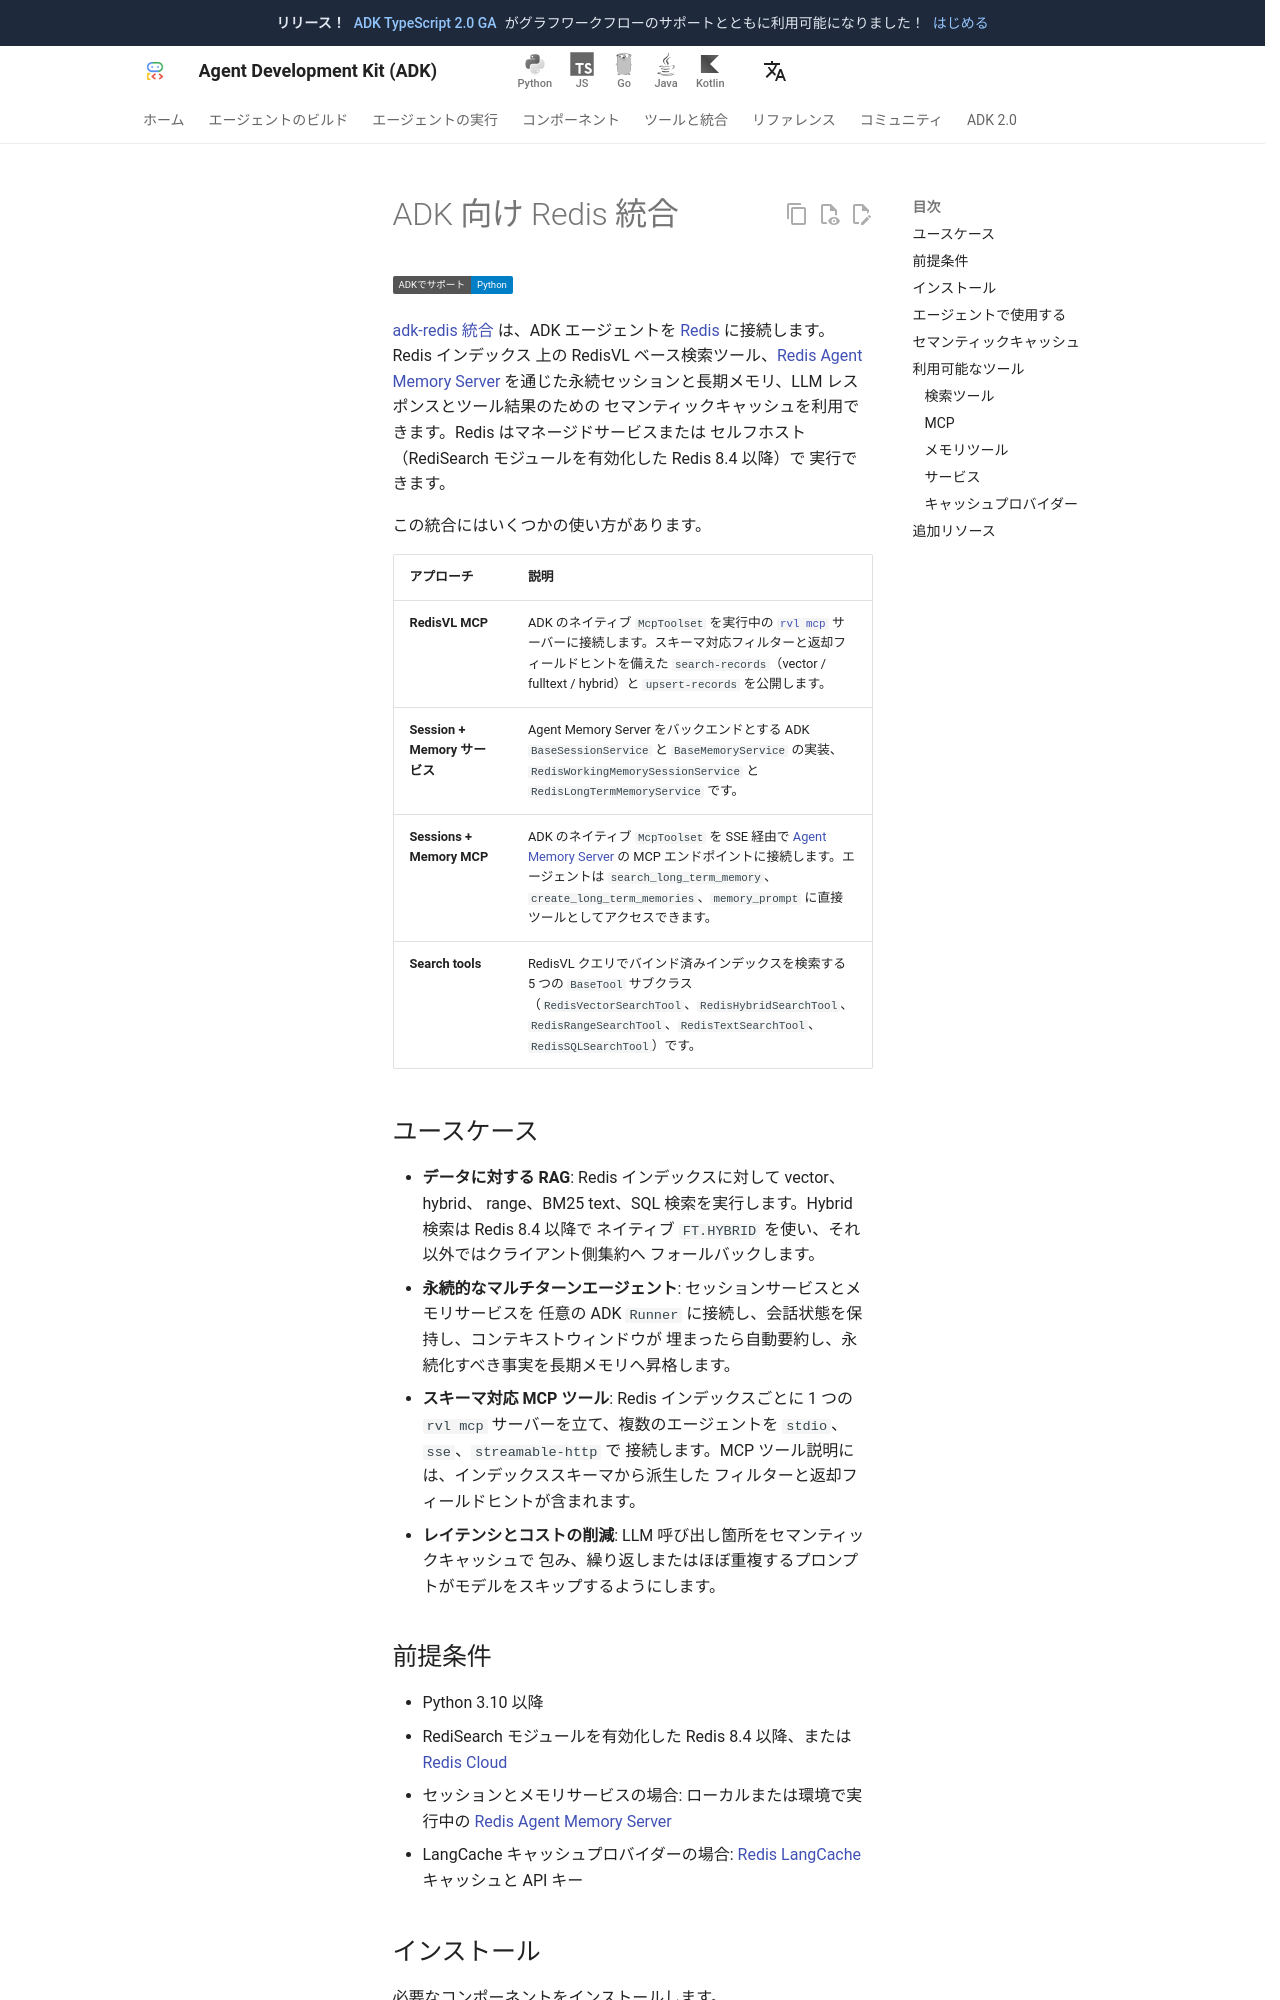

repository: adk-labs/adk-docs · page: ja/integrations/redis/index.html · generator: mkdocs

---
catalog_title: Redis
catalog_description: エージェント向けのベクトル、ハイブリッド、SQL 検索とセッション、メモリ、セマンティックキャッシュ
catalog_icon: /integrations/assets/redis.svg
catalog_tags: ["data","mcp"]
---

# ADK 向け Redis 統合

<div class="language-support-tag">
  <span class="lst-supported">ADKでサポート</span><span class="lst-python">Python</span>
</div>

[adk-redis 統合](https://github.com/redis-developer/adk-redis) は、ADK
エージェントを [Redis](https://redis.io/) に接続します。Redis インデックス
上の RedisVL ベース検索ツール、[Redis Agent Memory Server](https://github.com/redis/agent-memory-server)
を通じた永続セッションと長期メモリ、LLM レスポンスとツール結果のための
セマンティックキャッシュを利用できます。Redis はマネージドサービスまたは
セルフホスト（RediSearch モジュールを有効化した Redis 8.4 以降）で
実行できます。

この統合にはいくつかの使い方があります。

| アプローチ | 説明 |
|----------|------|
| **RedisVL MCP** | ADK のネイティブ `McpToolset` を実行中の [`rvl mcp`](https://docs.redisvl.com/en/latest/user_guide/how_to_guides/mcp.html) サーバーに接続します。スキーマ対応フィルターと返却フィールドヒントを備えた `search-records`（vector / fulltext / hybrid）と `upsert-records` を公開します。 |
| **Session + Memory サービス** | Agent Memory Server をバックエンドとする ADK `BaseSessionService` と `BaseMemoryService` の実装、`RedisWorkingMemorySessionService` と `RedisLongTermMemoryService` です。 |
| **Sessions + Memory MCP** | ADK のネイティブ `McpToolset` を SSE 経由で [Agent Memory Server](https://github.com/redis/agent-memory-server) の MCP エンドポイントに接続します。エージェントは `search_long_term_memory`、`create_long_term_memories`、`memory_prompt` に直接ツールとしてアクセスできます。 |
| **Search tools** | RedisVL クエリでバインド済みインデックスを検索する 5 つの `BaseTool` サブクラス（`RedisVectorSearchTool`、`RedisHybridSearchTool`、`RedisRangeSearchTool`、`RedisTextSearchTool`、`RedisSQLSearchTool`）です。 |

## ユースケース

- **データに対する RAG**: Redis インデックスに対して vector、hybrid、
  range、BM25 text、SQL 検索を実行します。Hybrid 検索は Redis 8.4 以降で
  ネイティブ `FT.HYBRID` を使い、それ以外ではクライアント側集約へ
  フォールバックします。
- **永続的なマルチターンエージェント**: セッションサービスとメモリサービスを
  任意の ADK `Runner` に接続し、会話状態を保持し、コンテキストウィンドウが
  埋まったら自動要約し、永続化すべき事実を長期メモリへ昇格します。
- **スキーマ対応 MCP ツール**: Redis インデックスごとに 1 つの `rvl mcp`
  サーバーを立て、複数のエージェントを `stdio`、`sse`、`streamable-http` で
  接続します。MCP ツール説明には、インデックススキーマから派生した
  フィルターと返却フィールドヒントが含まれます。
- **レイテンシとコストの削減**: LLM 呼び出し箇所をセマンティックキャッシュで
  包み、繰り返しまたはほぼ重複するプロンプトがモデルをスキップするようにします。

## 前提条件

- Python 3.10 以降
- RediSearch モジュールを有効化した Redis 8.4 以降、または
  [Redis Cloud](https://redis.io/cloud/)
- セッションとメモリサービスの場合: ローカルまたは環境で実行中の
  [Redis Agent Memory Server](https://github.com/redis/agent-memory-server)
- LangCache キャッシュプロバイダーの場合:
  [Redis LangCache](https://redis.io/langcache) キャッシュと API キー

## インストール

必要なコンポーネントをインストールします。

```bash
pip install 'adk-redis[memory]'      # session + long-term memory services
pip install 'adk-redis[search]'      # RedisVL-backed search tools
pip install 'adk-redis[sql]'         # RedisSQLSearchTool (sql-redis)
pip install 'adk-redis[langcache]'   # managed semantic cache provider
pip install 'adk-redis[all]'         # everything above

# For the RedisVL MCP server (used with ADK's native McpToolset):
pip install 'redisvl[mcp]>=0.18.2'
```
